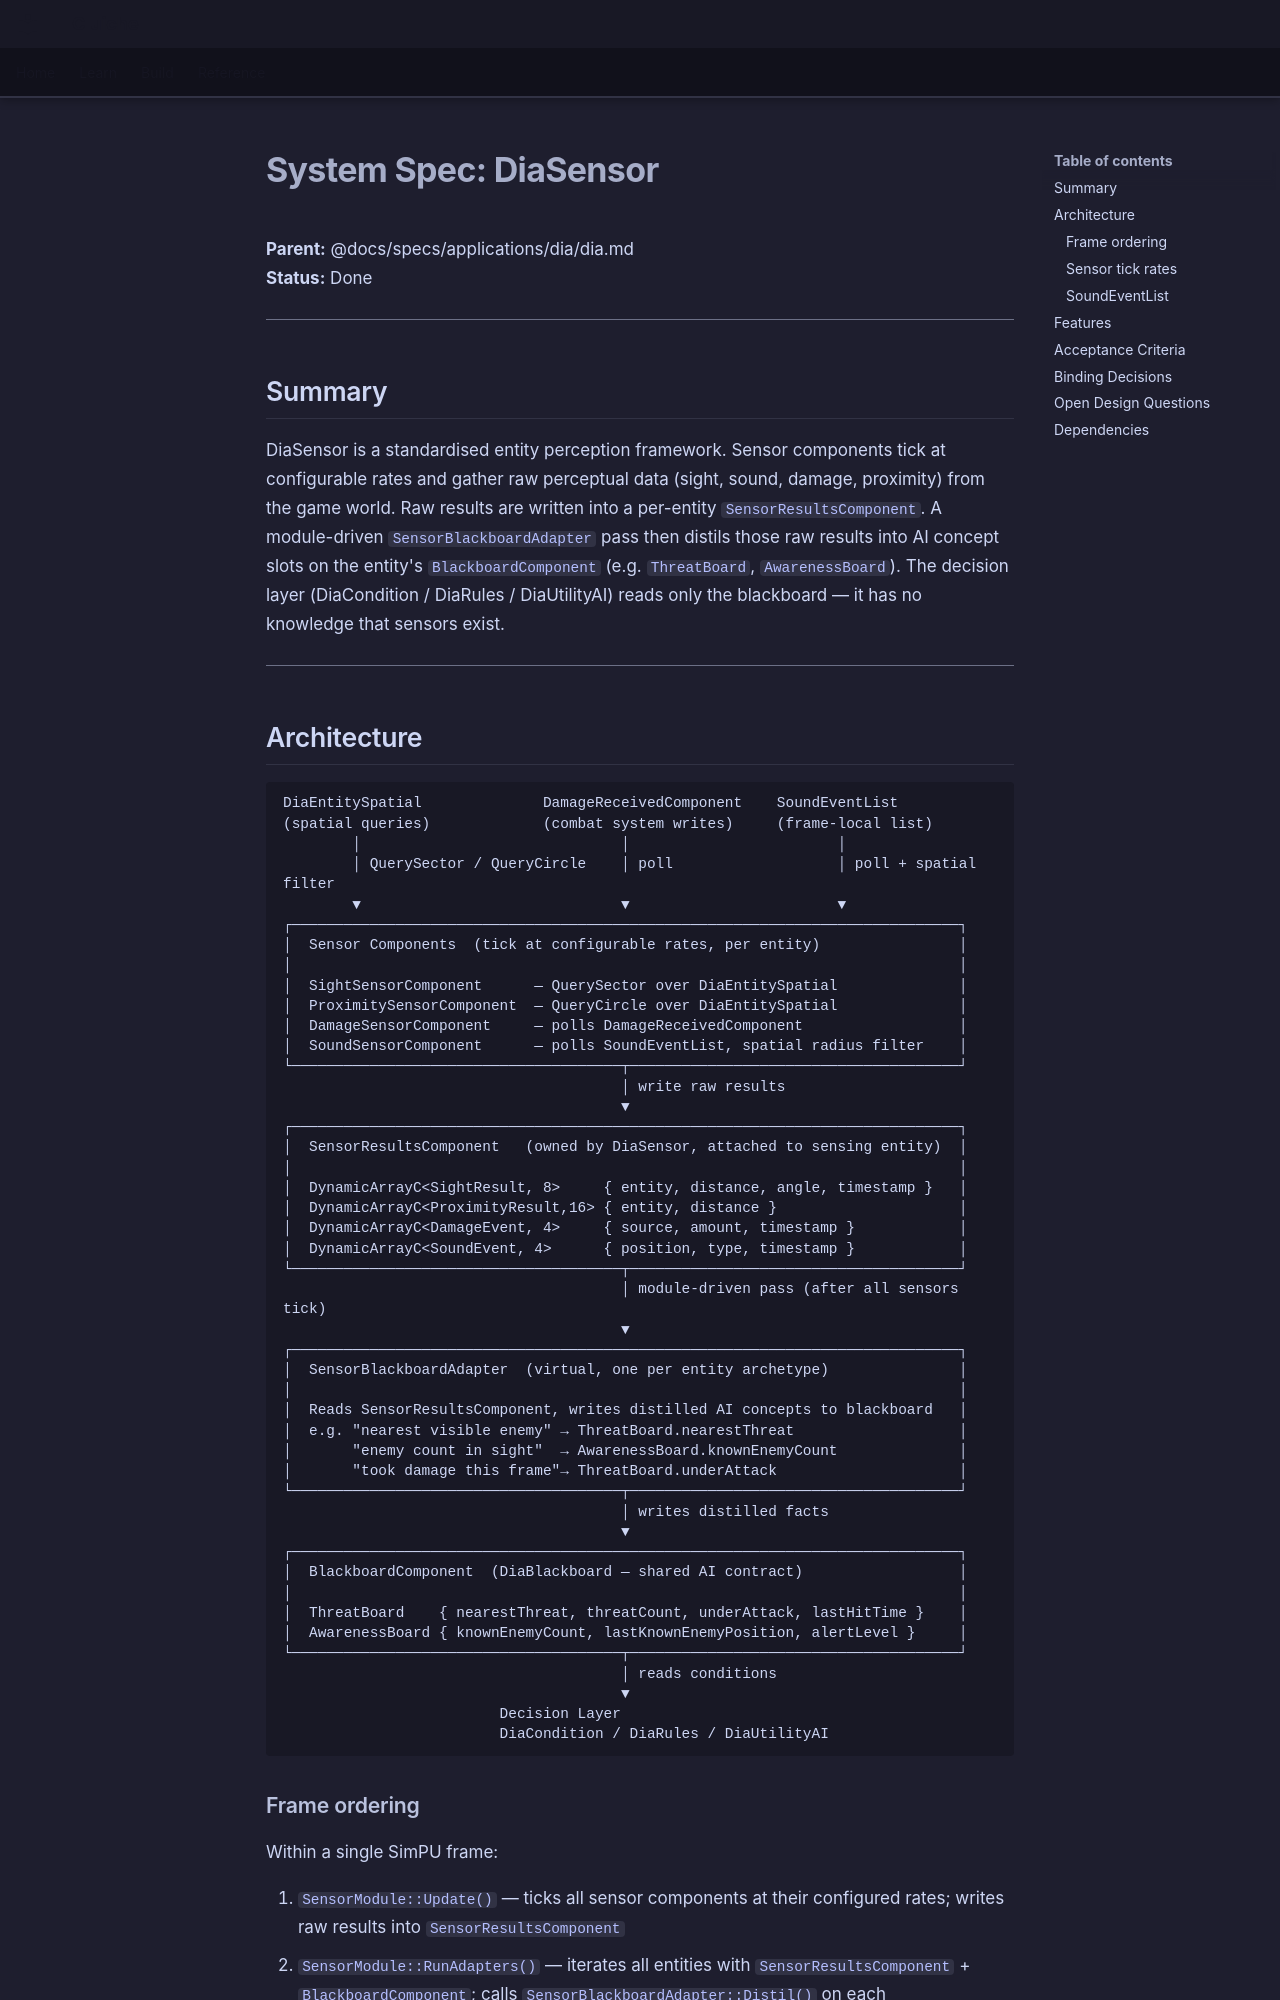

repository: LenihanConor/Cluiche · page: specs/applications/dia/systems/diasensor/diasensor/index.html · generator: mkdocs

# System Spec: DiaSensor

**Parent:** @docs/specs/applications/dia/dia.md  
**Status:** Done

---

## Summary

DiaSensor is a standardised entity perception framework. Sensor components tick at configurable rates and gather raw perceptual data (sight, sound, damage, proximity) from the game world. Raw results are written into a per-entity `SensorResultsComponent`. A module-driven `SensorBlackboardAdapter` pass then distils those raw results into AI concept slots on the entity's `BlackboardComponent` (e.g. `ThreatBoard`, `AwarenessBoard`). The decision layer (DiaCondition / DiaRules / DiaUtilityAI) reads only the blackboard — it has no knowledge that sensors exist.

---
